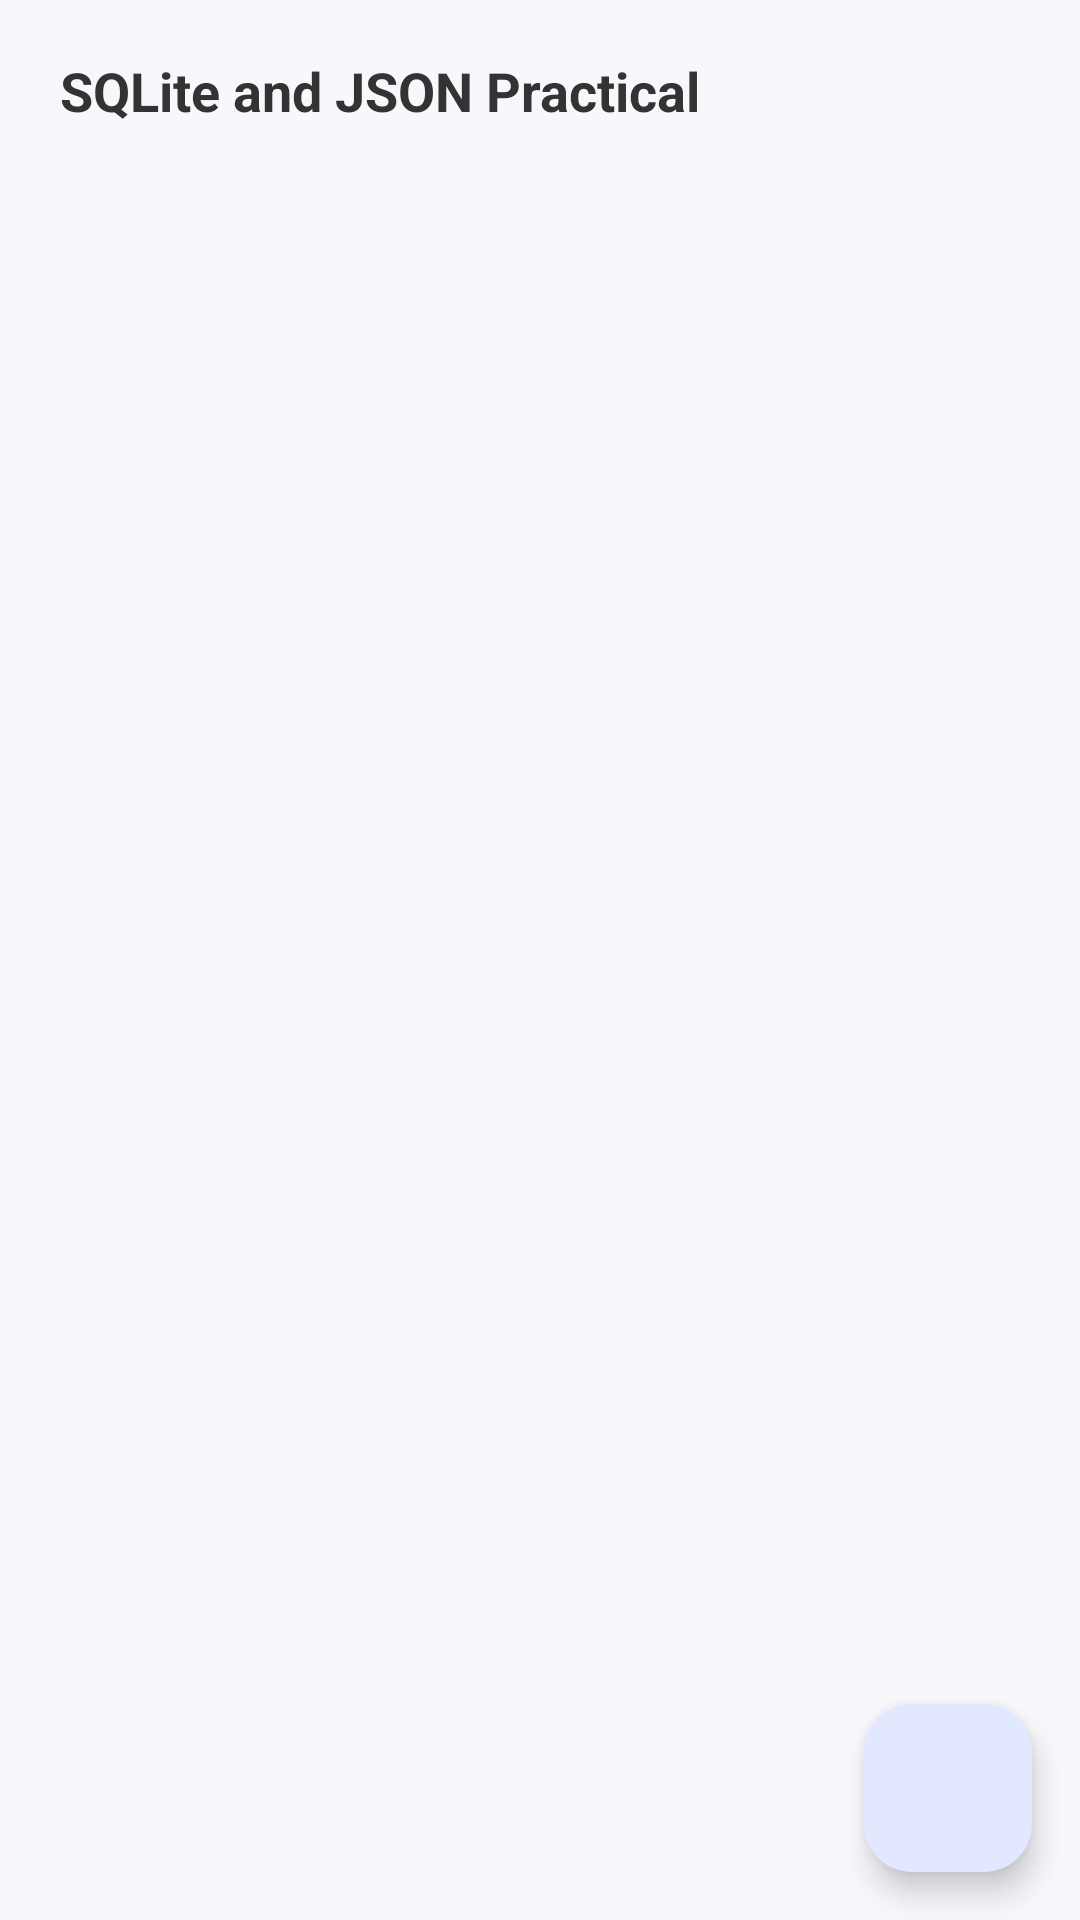

Reconstruct the res/layout file that produces this screen, plus the resources it refers to.
<!-- AndroidManifest.xml: application theme Theme._24012011002_MAD_PRACTICAL_7 -->
<!-- res/layout/activity_main.xml -->
<?xml version="1.0" encoding="utf-8"?>
<androidx.constraintlayout.widget.ConstraintLayout
    xmlns:android="http://schemas.android.com/apk/res/android"
    xmlns:app="http://schemas.android.com/apk/res-auto"
    xmlns:tools="http://schemas.android.com/tools"
    android:id="@+id/main"
    android:layout_width="match_parent"
    android:layout_height="match_parent"
    android:background="#F8F7FC"
    tools:context=".MainActivity">

    
    <TextView
        android:id="@+id/titleText"
        android:layout_width="wrap_content"
        android:layout_height="wrap_content"
        android:layout_marginStart="20dp"
        android:layout_marginTop="18dp"
        android:text="SQLite and JSON Practical"
        android:textColor="#333333"
        android:textSize="18sp"
        android:textStyle="bold"
        app:layout_constraintStart_toStartOf="parent"
        app:layout_constraintTop_toTopOf="parent" />

    
    <androidx.recyclerview.widget.RecyclerView
        android:id="@+id/rv_contact"
        android:layout_width="0dp"
        android:layout_height="0dp"
        android:layout_marginTop="12dp"
        android:clipToPadding="false"
        android:paddingBottom="90dp"
        app:layout_constraintBottom_toBottomOf="parent"
        app:layout_constraintEnd_toEndOf="parent"
        app:layout_constraintStart_toStartOf="parent"
        app:layout_constraintTop_toBottomOf="@id/titleText"
        app:layoutManager="androidx.recyclerview.widget.LinearLayoutManager" />

    
    <com.google.android.material.floatingactionbutton.FloatingActionButton
        android:id="@+id/refreshbtn"
        android:layout_width="56dp"
        android:layout_height="56dp"
        android:layout_marginEnd="16dp"
        android:layout_marginBottom="16dp"
        android:backgroundTint="#E1E8FF"
        android:contentDescription="Refresh"
        android:src="@drawable/reload_24px"
        app:tint="#333333"
        app:layout_constraintBottom_toBottomOf="parent"
        app:layout_constraintEnd_toEndOf="parent" />

</androidx.constraintlayout.widget.ConstraintLayout>
<!-- resources referenced by this layout -->
<resources>
  <style name="Theme._24012011002_MAD_PRACTICAL_7" parent="Base.Theme._24012011002_MAD_PRACTICAL_7" />
  <style name="Base.Theme._24012011002_MAD_PRACTICAL_7" parent="Theme.Material3.DayNight.NoActionBar">
          
          
      </style>
</resources>
